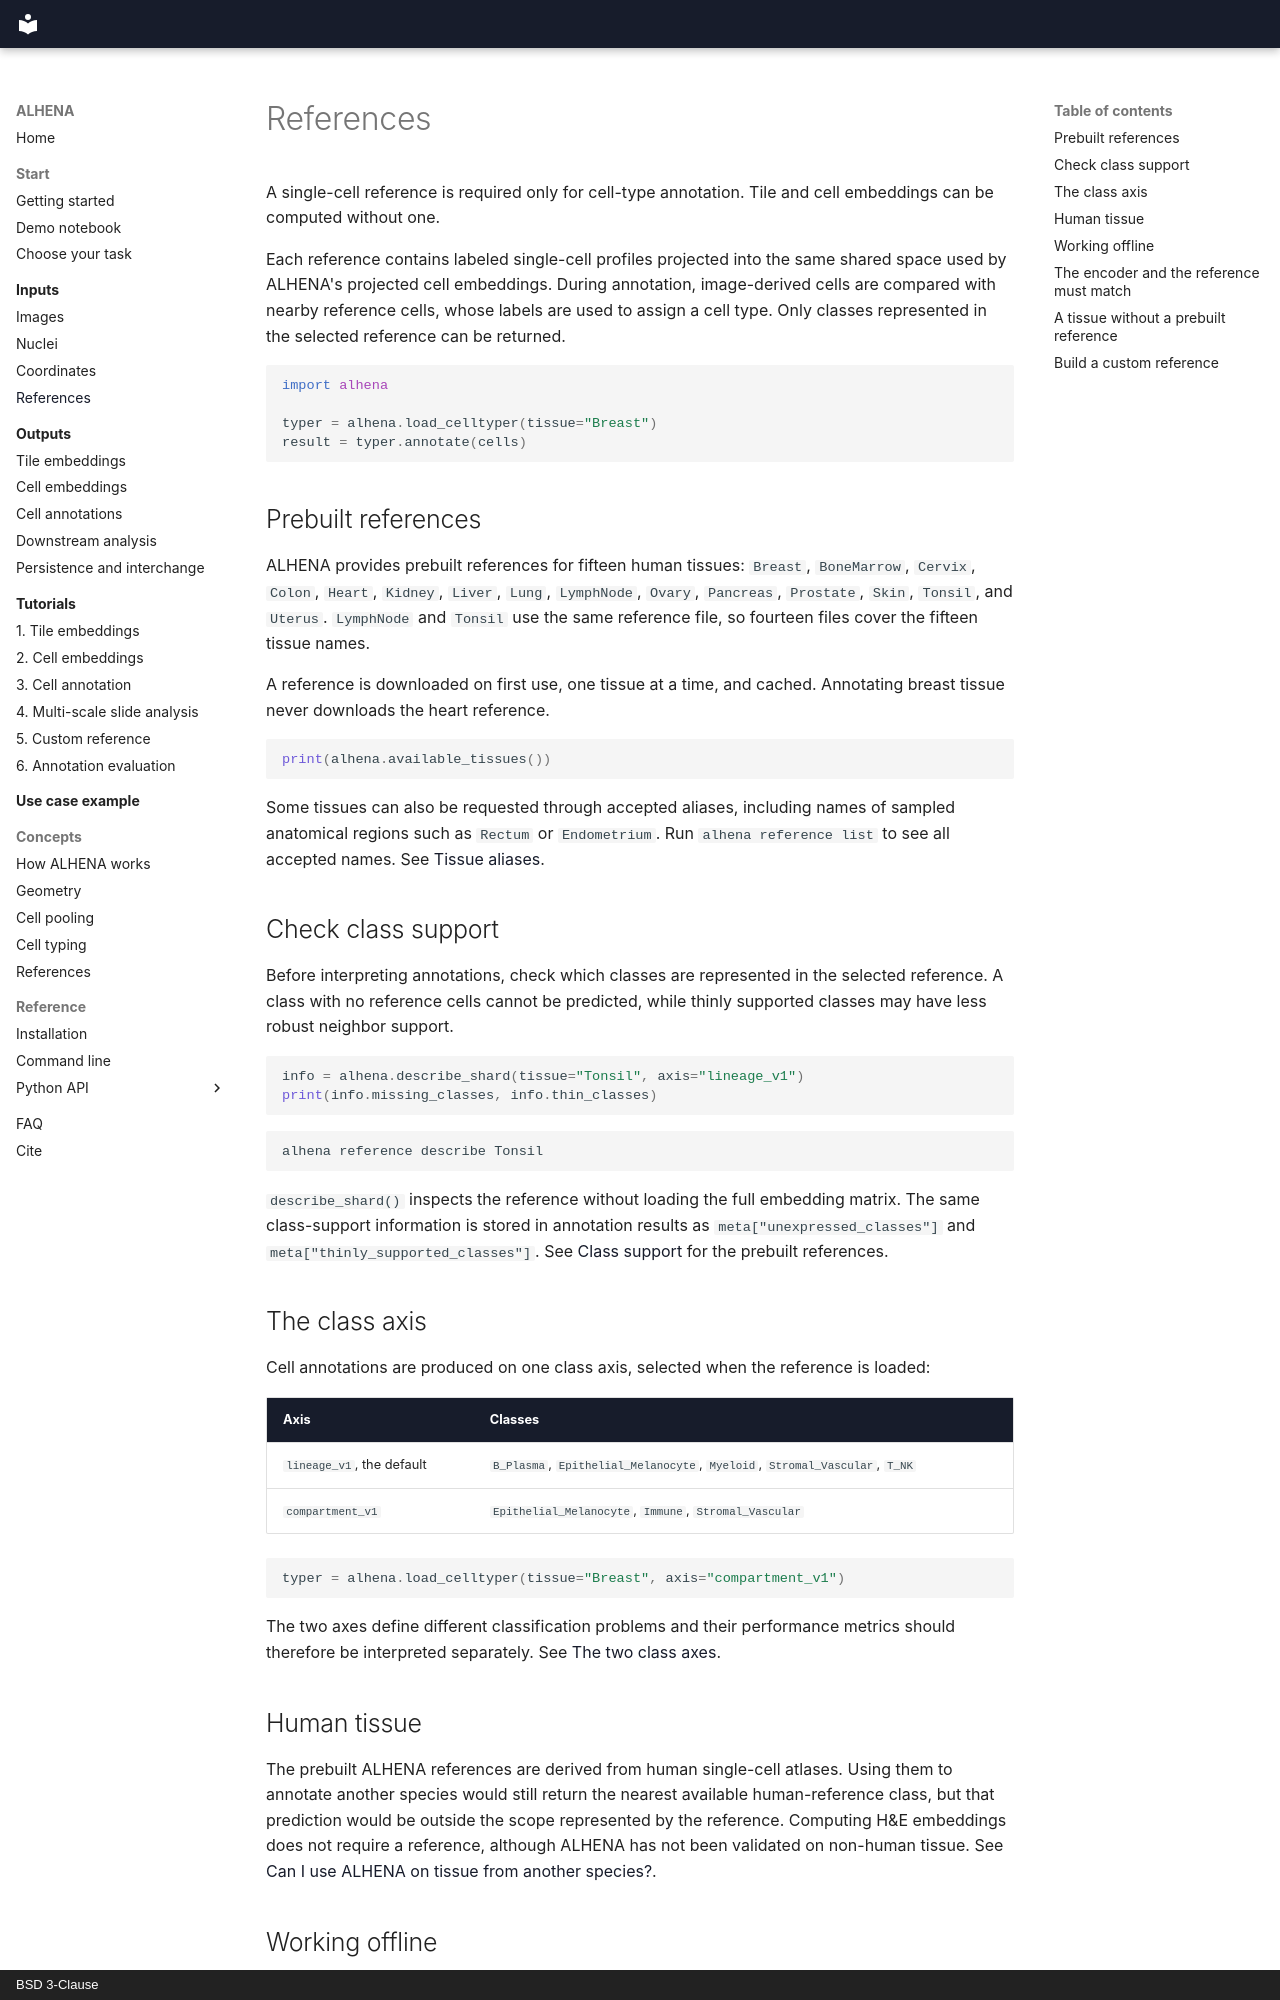

repository: prism-oncology/ALHENA · page: inputs/references/index.html · generator: mkdocs · copyright: BSD 3-Clause

# References

A single-cell reference is required only for cell-type annotation. Tile and cell embeddings can be
computed without one.

Each reference contains labeled single-cell profiles projected into the same shared space used by
ALHENA's projected cell embeddings. During annotation, image-derived cells are compared with nearby
reference cells, whose labels are used to assign a cell type. Only classes represented in the
selected reference can be returned.

```python
import alhena

typer = alhena.load_celltyper(tissue="Breast")
result = typer.annotate(cells)
```

## Prebuilt references

ALHENA provides prebuilt references for fifteen human tissues: `Breast`, `BoneMarrow`, `Cervix`,
`Colon`, `Heart`, `Kidney`, `Liver`, `Lung`, `LymphNode`, `Ovary`, `Pancreas`, `Prostate`,
`Skin`, `Tonsil`, and `Uterus`. `LymphNode` and `Tonsil` use the same reference file, so fourteen
files cover the fifteen tissue names.

A reference is downloaded on first use, one tissue at a time, and cached. Annotating breast
tissue never downloads the heart reference.

```python
print(alhena.available_tissues())
```

Some tissues can also be requested through accepted aliases, including names of sampled anatomical
regions such as `Rectum` or `Endometrium`. Run `alhena reference list` to see all accepted names.
See [Tissue aliases](../concepts/references.md#tissue-aliases).

## Check class support

Before interpreting annotations, check which classes are represented in the selected reference. A
class with no reference cells cannot be predicted, while thinly supported classes may have
less robust neighbor support.

```python
info = alhena.describe_shard(tissue="Tonsil", axis="lineage_v1")
print(info.missing_classes, info.thin_classes)
```

```bash
alhena reference describe Tonsil
```

`describe_shard()` inspects the reference without loading the full embedding matrix. The same
class-support information is stored in annotation results as `meta["unexpressed_classes"]` and
`meta["thinly_supported_classes"]`. See [Class support](../concepts/references.md#class-support)
for the prebuilt references.

## The class axis

Cell annotations are produced on one class axis, selected when the reference is loaded:

| Axis | Classes |
|---|---|
| `lineage_v1`, the default | `B_Plasma`, `Epithelial_Melanocyte`, `Myeloid`, `Stromal_Vascular`, `T_NK` |
| `compartment_v1` | `Epithelial_Melanocyte`, `Immune`, `Stromal_Vascular` |

```python
typer = alhena.load_celltyper(tissue="Breast", axis="compartment_v1")
```

The two axes define different classification problems and their performance metrics should
therefore be interpreted separately. See
[The two class axes](../concepts/cell-typing.md#the-two-class-axes).

## Human tissue

The prebuilt ALHENA references are derived from human single-cell atlases. Using them to annotate
another species would still return the nearest available human-reference class, but that
prediction would be outside the scope represented by the reference. Computing H&E embeddings does
not require a reference, although ALHENA has not been validated on non-human tissue. See
[Can I use ALHENA on tissue from another species?](../faq.md#can-i-use-alhena-on-tissue-from-another-species).
